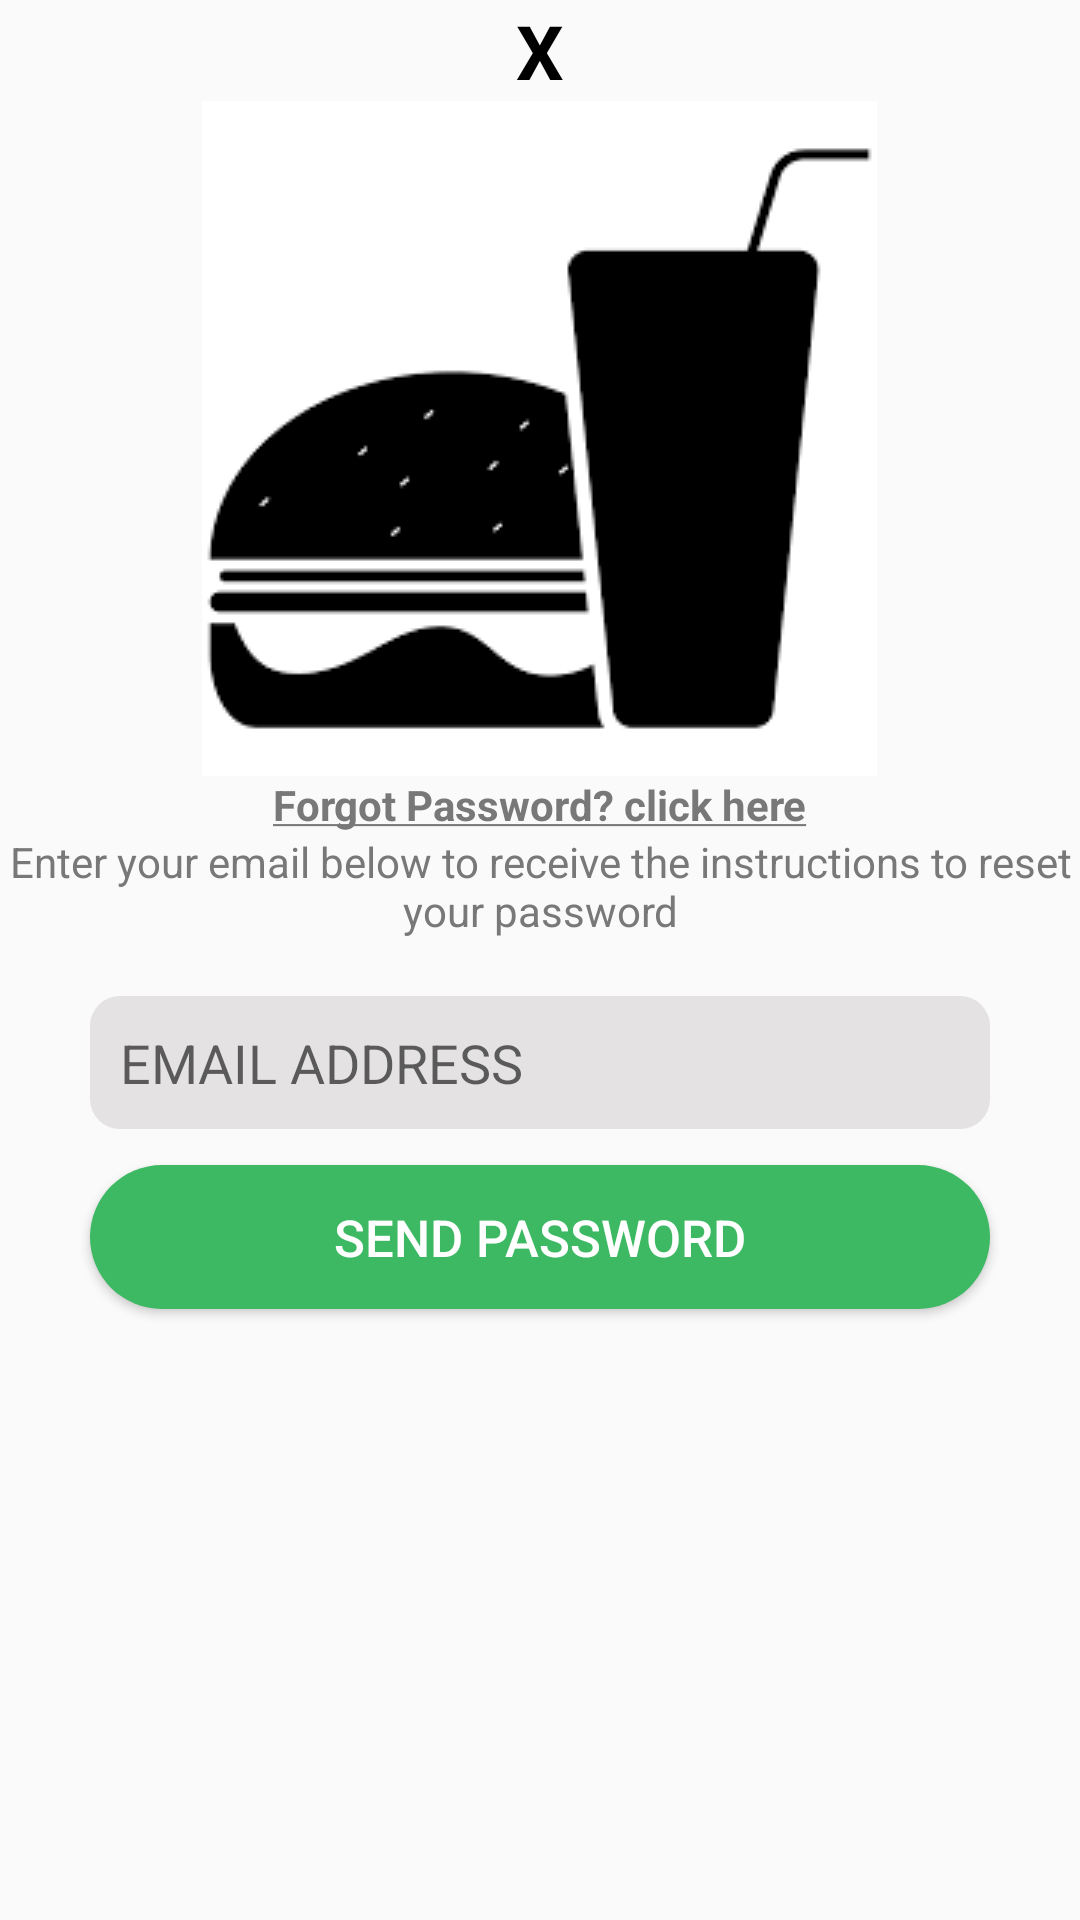

Layout XML and referenced resources for this Android screen:
<!-- AndroidManifest.xml: application theme AppTheme -->
<!-- res/layout/activity_layout04.xml -->
<?xml version="1.0" encoding="utf-8"?>
<RelativeLayout xmlns:android="http://schemas.android.com/apk/res/android"
    xmlns:app="http://schemas.android.com/apk/res-auto"
    xmlns:tools="http://schemas.android.com/tools"
    android:layout_width="match_parent"
    android:layout_height="match_parent"
    tools:context="com.spnj.tugasfoodsy.layout04">

    <TextView
        android:id="@+id/wrong"
        android:layout_width="wrap_content"
        android:layout_height="wrap_content"
        android:text="@string/xx"
        android:textColor="#000000"
        android:layout_centerHorizontal="true"
        android:textSize="25sp" />

    <ImageView
        android:id="@+id/back"
        android:layout_width="25dp"
        android:layout_height="25dp"
        android:layout_alignLeft="@+id/hadeh"
        android:layout_alignParentTop="true"
        android:layout_alignStart="@+id/hadeh"
        android:src="@drawable/ic_keyboard_backspace" />
    <ImageView
        android:layout_below="@id/wrong"
        android:id="@+id/makanbang"
        android:layout_width="wrap_content"
        android:layout_height="wrap_content"
        android:src="@drawable/food"
        android:layout_centerHorizontal="true"
        />
    <TextView
        android:id="@+id/lupa"
        android:layout_width="wrap_content"
        android:layout_below="@id/makanbang"
        android:layout_height="wrap_content"
        android:layout_centerHorizontal="true"
        android:text="@string/forgot"
        android:textColor="#797878" />

    <TextView
        android:id="@+id/HFT"
        android:layout_width="wrap_content"
        android:layout_height="wrap_content"
        android:layout_centerHorizontal="true"
        android:text="@string/hfft"
        android:textColor="#797878"
        android:layout_below="@id/lupa"
        android:textAlignment="center"/>

    <EditText
        android:id="@+id/hadeh"
        android:layout_width="300dp"
        android:layout_height="wrap_content"
        android:padding="10dp"
        android:layout_alignLeft="@+id/yaAllah"
        android:layout_alignStart="@+id/yaAllah"
        android:layout_below="@+id/HFT"
        android:layout_marginTop="19dp"
        android:background="@drawable/buttonwhite"
        android:hint="@string/email"
        android:inputType="textEmailAddress"
        android:textColor="#817f7f" />

    <Button
        android:id="@+id/yaAllah"
        android:layout_width="300dp"
        android:layout_height="wrap_content"
        android:layout_below="@+id/hadeh"
        android:layout_centerHorizontal="true"
        android:layout_marginTop="12dp"
        android:background="@drawable/buttonijo"
        android:text="@string/send"
        android:textColor="#ffffff"
        android:textSize="17sp"/>

</RelativeLayout>
<!-- resources referenced by this layout -->
<resources>
  <!-- drawable buttonijo (drawable) -->
  <?xml version="1.0" encoding="utf-8"?>
  <shape xmlns:android="http://schemas.android.com/apk/res/android"
      android:shape="rectangle">
      <solid android:color="#3cb962" />
      <corners android:bottomRightRadius="60dp"
          android:bottomLeftRadius="60dp"
          android:topRightRadius="60dp"
          android:topLeftRadius="60dp"
          android:radius="20dp" />
  
  </shape>
  <!-- drawable buttonwhite (drawable) -->
  <?xml version="1.0" encoding="utf-8"?>
  <shape xmlns:android="http://schemas.android.com/apk/res/android"
      android:shape="rectangle">
      <solid android:color="#e4e2e2" />
      <corners android:bottomRightRadius="10dp"
          android:bottomLeftRadius="10dp"
          android:topRightRadius="10dp"
          android:topLeftRadius="10dp"
          android:radius="20dp" />
  
  </shape>
  <!-- drawable food: png bitmap (drawable, 2371 bytes) -->
  <string name="email">EMAIL ADDRESS</string>
  <string name="forgot"><b><u>Forgot Password? click here</u></b></string>
  <string name="hfft">Enter your email below to receive the instructions to reset your password</string>
  <string name="send">SEND PASSWORD</string>
  <string name="xx"><b>X</b></string>
  <style name="AppTheme" parent="Theme.AppCompat.Light.NoActionBar">
          
          <item name="colorPrimary">@color/colorPrimary</item>
          <item name="colorPrimaryDark">@color/colorPrimaryDark</item>
          <item name="colorAccent">@color/colorAccent</item>
      </style>
  <color name="colorPrimary">#3cb962</color>
  <color name="colorPrimaryDark">#3cb962</color>
  <color name="colorAccent">#f5f5f6</color>
</resources>
